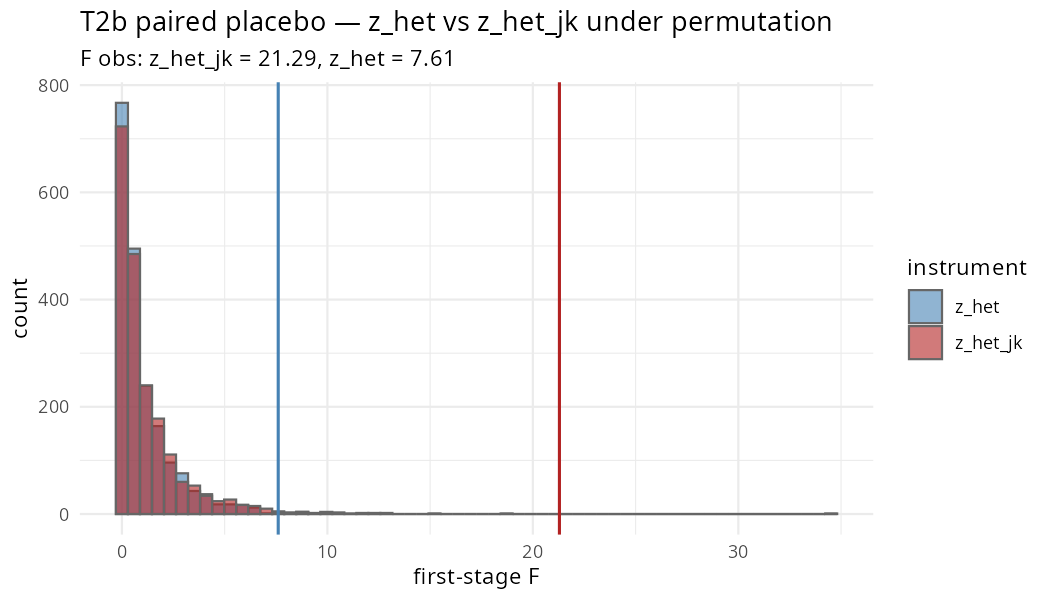

Source data for this figure (header and first rows):
perm_id, F_partial, beta
1, 1.8356761596723272e-4, -4.582275136813701e-6
2, 1.013, 4.189507930160787e-4
3, 5.592, 6.994418417003407e-4
4, 0.03063, -4.1040255044353394e-5
5, 0.2148, 1.2887816183225972e-4
6, 0.4151, 1.9043598597367386e-4
7, 2.254, -6.3467458820511e-4
8, 0.3572, 2.9035460747200823e-4
9, 0.07204, 1.1224741851632668e-4
10, 0.8032, -2.520915880053515e-4
11, 0.1361, -1.692520330719336e-4
12, 0.1026, 1.0802965219738074e-4
13, 0.9131, -3.246241368756377e-4
14, 0.2967, 2.480019247707214e-4
15, 3.925, -4.3477414495634556e-4
16, 0.01772, -3.987398499240513e-5
17, 0.07998, -1.0194574927088839e-4
18, 0.09528, -1.6835551325021321e-4
19, 2.5780214906164083e-6, 5.899754592010845e-7
20, 4.083, 8.376792601067586e-4
21, 0.2742, -1.781280162113684e-4
22, 0.02758, -6.467298537236444e-5
23, 0.08409, -5.83712810418368e-5
24, 1.657, 5.734510357826768e-4
25, 0.9401, 2.2843021028140593e-4
26, 0.2183, 1.6267550654964756e-4
27, 2.69, -4.1564380714458337e-4
28, 0.7096, -2.0692694854761607e-4
29, 3.591, -7.571671768971151e-4
30, 0.05477, -9.027192058595351e-5
31, 1.75, 3.8283188606828974e-4
32, 0.5483, -1.9470741260636798e-4
33, 0.4876, 2.2344527663888494e-4
34, 0.2814, 1.613938316848194e-4
35, 1.315, 3.092222445448358e-4
36, 0.4188, -2.3686468646458162e-4
37, 0.1248, 1.169753426947481e-4
38, 0.001149, 8.498317146953619e-6
39, 0.5047, -2.1069917876415773e-4
40, 3.763, 9.178090168137711e-4
41, 0.1217, 1.3428976241161843e-4
42, 0.9847, -2.1380530935146463e-4
43, 0.3693, 1.6860950953251588e-4
44, 5.715, -5.069664703065527e-4
45, 0.7348, -2.8454679113703815e-4
46, 2.7368456756930294e-8, 4.0262228696310535e-8
47, 0.1601, 1.8767624769004822e-4
48, 0.0255, -5.884218839225775e-5
49, 2.624, 9.603075006715671e-4
50, 0.1989, -1.9520707542741513e-4
51, 1.057, -3.014579743710452e-4
52, 2.057, -4.1864433588525513e-4
53, 2.074, -3.9412235252730195e-4
54, 0.6995, -2.791572775212834e-4
55, 2.272, -4.0335943404325153e-4
56, 0.4375, 1.9081081717675261e-4
57, 1.599, -5.638709937980918e-4
58, 0.001864, -1.1074657290113777e-5
59, 1.261, 2.992221520379527e-4
60, 0.2629, -1.6513868583317026e-4
... 1,940 more rows
